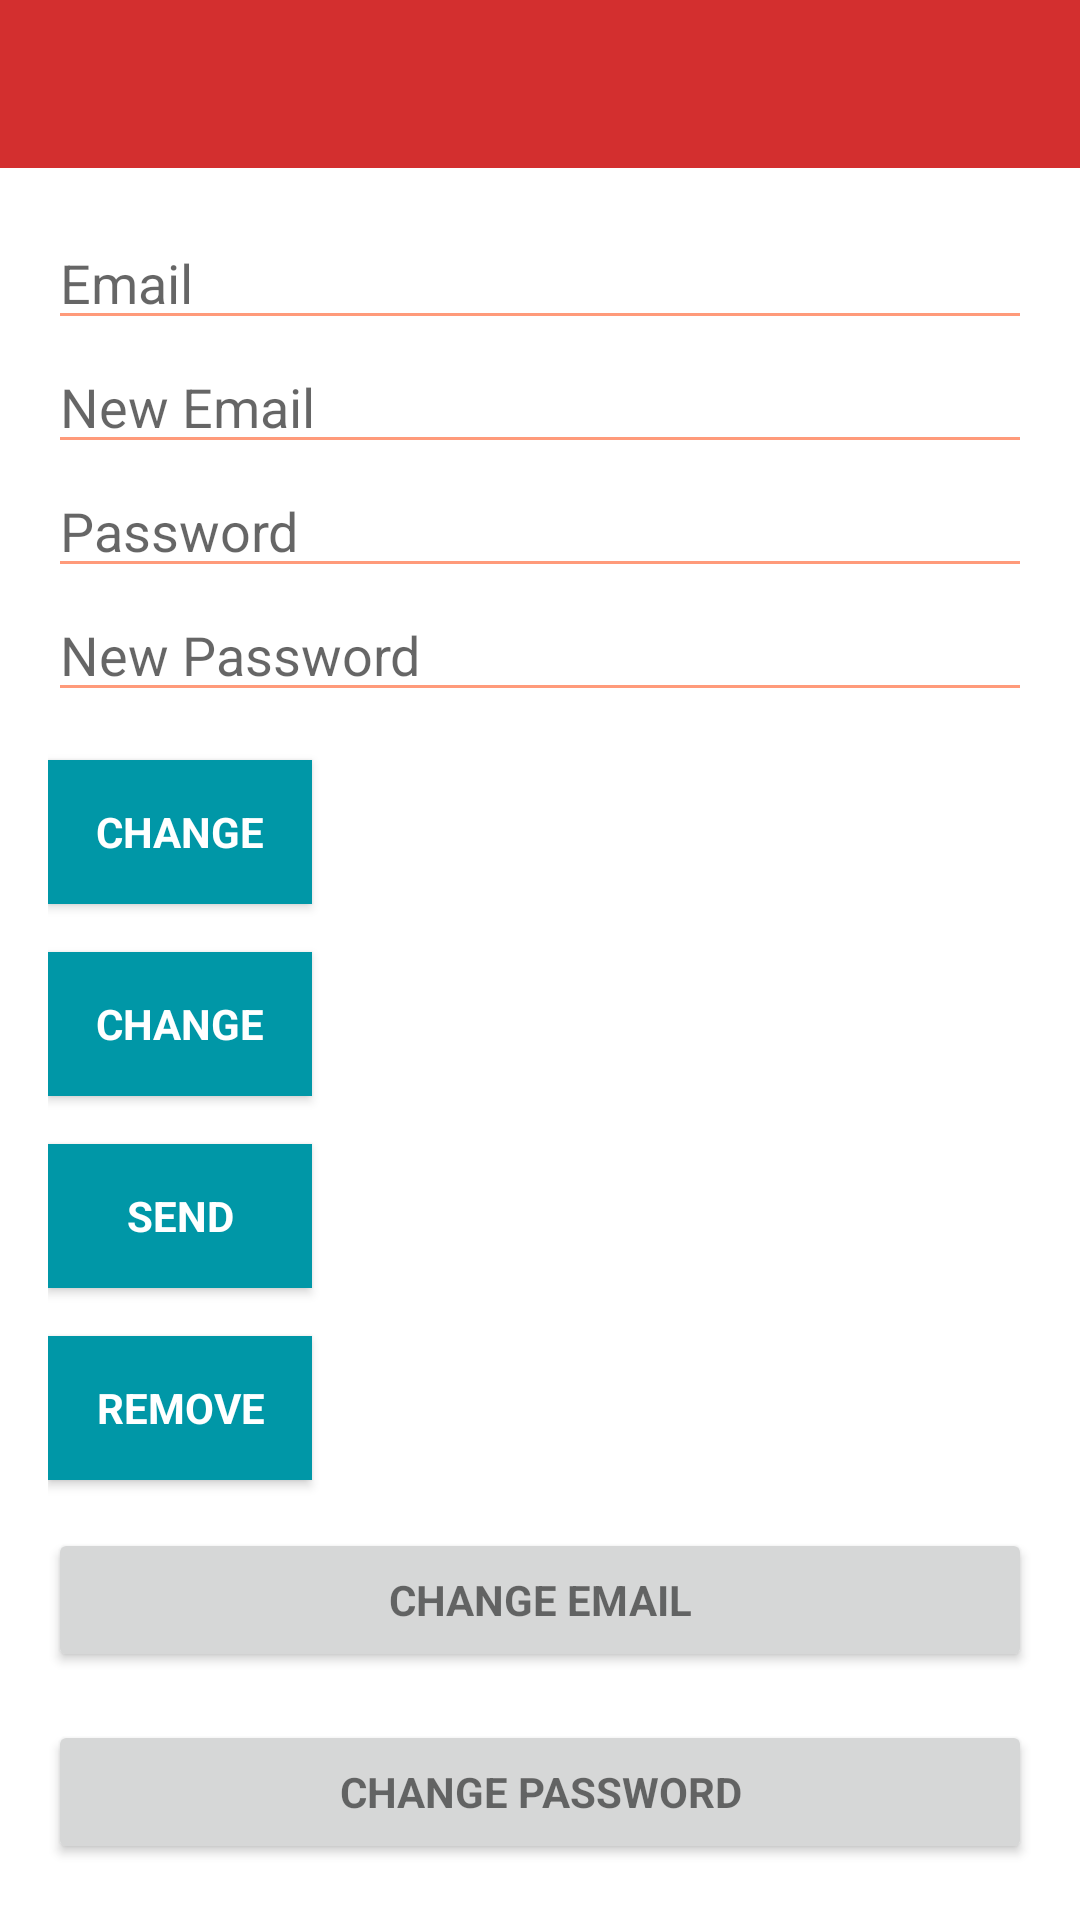

This screen was rendered from an Android layout file. Write that file and the resources it references.
<!-- AndroidManifest.xml: activity theme AppTheme.NoActionBar -->
<!-- res/layout/activity_main.xml -->
<?xml version="1.0" encoding="utf-8"?>
<android.support.design.widget.CoordinatorLayout xmlns:android="http://schemas.android.com/apk/res/android"
    xmlns:app="http://schemas.android.com/apk/res-auto"
    xmlns:tools="http://schemas.android.com/tools"
    android:layout_width="match_parent"
    android:layout_height="match_parent"
    android:fitsSystemWindows="true"
    tools:context="com.jsksolutions.FirebaseSignUp.MainActivity">

    <android.support.design.widget.AppBarLayout
        android:layout_width="match_parent"
        android:layout_height="wrap_content"
        android:theme="@style/AppTheme.AppBarOverlay"
        app:elevation="0dp">

        <android.support.v7.widget.Toolbar
            android:id="@+id/toolbar"
            android:layout_width="match_parent"
            android:layout_height="?attr/actionBarSize"
            android:background="?attr/colorPrimaryDark"
            app:layout_scrollFlags="scroll|enterAlways"
            app:popupTheme="@style/AppTheme.PopupOverlay" />

    </android.support.design.widget.AppBarLayout>

    <LinearLayout
        android:layout_width="match_parent"
        android:layout_height="wrap_content"
        android:orientation="vertical"
        android:paddingBottom="@dimen/activity_vertical_margin"
        android:paddingLeft="@dimen/activity_horizontal_margin"
        android:paddingRight="@dimen/activity_horizontal_margin"
        android:paddingTop="@dimen/activity_vertical_margin"
        app:layout_behavior="@string/appbar_scrolling_view_behavior">

        <EditText
            android:id="@+id/old_email"
            android:layout_width="match_parent"
            android:layout_height="wrap_content"
            android:hint="@string/hint_email"
            android:inputType="textEmailAddress"
            android:maxLines="1"
            android:singleLine="true" />

        <EditText
            android:id="@+id/new_email"
            android:layout_width="match_parent"
            android:layout_height="wrap_content"
            android:hint="@string/hint_new_email"
            android:inputType="textEmailAddress"
            android:maxLines="1"
            android:singleLine="true" />

        <EditText
            android:id="@+id/password"
            android:layout_width="match_parent"
            android:layout_height="wrap_content"
            android:focusableInTouchMode="true"
            android:hint="@string/hint_password"
            android:imeActionId="@+id/login"
            android:imeOptions="actionUnspecified"
            android:inputType="textPassword"
            android:maxLines="1"
            android:singleLine="true"
            tools:ignore="InvalidImeActionId" />

        <EditText
            android:id="@+id/newPassword"
            android:layout_width="match_parent"
            android:layout_height="wrap_content"
            android:focusableInTouchMode="true"
            android:hint="@string/new_pass"
            android:imeActionId="@+id/login"
            android:imeOptions="actionUnspecified"
            android:inputType="textPassword"
            android:maxLines="1"
            android:singleLine="true"
            tools:ignore="InvalidImeActionId"/>

        <Button
            android:id="@+id/changeEmail"
            style="?android:textAppearanceSmall"
            android:layout_width="wrap_content"
            android:layout_height="wrap_content"
            android:layout_marginTop="16dp"
            android:background="@color/colorPrimaryDark"
            android:text="@string/btn_change"
            android:textColor="@android:color/white"
            android:textStyle="bold" />

        <Button
            android:id="@+id/changePass"
            style="?android:textAppearanceSmall"
            android:layout_width="wrap_content"
            android:layout_height="wrap_content"
            android:layout_marginTop="16dp"
            android:background="@color/colorPrimaryDark"
            android:text="@string/btn_change"
            android:textColor="@android:color/white"
            android:textStyle="bold" />

        <Button
            android:id="@+id/send"
            style="?android:textAppearanceSmall"
            android:layout_width="wrap_content"
            android:layout_height="wrap_content"
            android:layout_marginTop="16dp"
            android:background="@color/colorPrimaryDark"
            android:text="@string/btn_send"
            android:textColor="@android:color/white"
            android:textStyle="bold" />

        <ProgressBar
            android:id="@+id/progressBar"
            android:layout_width="30dp"
            android:layout_height="30dp"
            android:visibility="gone" />

        <Button
            android:id="@+id/remove"
            style="?android:textAppearanceSmall"
            android:layout_width="wrap_content"
            android:layout_height="wrap_content"
            android:layout_marginTop="16dp"
            android:background="@color/colorPrimaryDark"
            android:text="@string/btn_remove"
            android:textColor="@android:color/white"
            android:textStyle="bold" />

        <Button
            android:id="@+id/change_email_button"
            style="?android:textAppearanceSmall"
            android:layout_width="match_parent"
            android:layout_height="wrap_content"
            android:layout_marginTop="16dp"
            android:text="@string/change_email"
            android:textStyle="bold" />

        <Button
            android:id="@+id/change_password_button"
            style="?android:textAppearanceSmall"
            android:layout_width="match_parent"
            android:layout_height="wrap_content"
            android:layout_marginTop="16dp"
            android:text="@string/change_password"
            android:textStyle="bold" />

        <Button
            android:id="@+id/sending_pass_reset_button"
            style="?android:textAppearanceSmall"
            android:layout_width="match_parent"
            android:layout_height="wrap_content"
            android:layout_marginTop="16dp"
            android:text="@string/send_password_reset_email"
            android:textStyle="bold" />

        <Button
            android:id="@+id/remove_user_button"
            style="?android:textAppearanceSmall"
            android:layout_width="match_parent"
            android:layout_height="wrap_content"
            android:layout_marginTop="16dp"
            android:text="@string/remove_user"
            android:textStyle="bold" />

        <Button
            android:id="@+id/sign_out"
            style="?android:textAppearanceSmall"
            android:layout_width="match_parent"
            android:layout_height="wrap_content"
            android:layout_marginTop="16dp"
            android:background="@color/colorPrimary"
            android:text="@string/btn_sign_out"
            android:textColor="@android:color/white"
            android:textStyle="bold" />

    </LinearLayout>

</android.support.design.widget.CoordinatorLayout>
<!-- resources referenced by this layout -->
<resources>
  <color name="colorPrimary">#00bcd4</color>
  <color name="colorPrimaryDark">#0097a7</color>
  <dimen name="activity_horizontal_margin">16dp</dimen>
  <dimen name="activity_vertical_margin">16dp</dimen>
  <string name="btn_change">Change</string>
  <string name="btn_remove">Remove</string>
  <string name="btn_send">Send</string>
  <string name="btn_sign_out">Sign Out</string>
  <string name="change_email">Change Email</string>
  <string name="change_password">Change Password</string>
  <string name="hint_email">Email</string>
  <string name="hint_new_email">New Email</string>
  <string name="hint_password">Password</string>
  <string name="new_pass">New Password</string>
  <string name="remove_user">Remove user</string>
  <string name="send_password_reset_email">Send Password reset email</string>
  <style name="AppTheme.AppBarOverlay" parent="ThemeOverlay.AppCompat.Dark.ActionBar" />
  <style name="AppTheme.PopupOverlay" parent="ThemeOverlay.AppCompat.Light" />
  <style name="AppTheme.NoActionBar">
          <item name="windowActionBar">false</item>
          <item name="windowNoTitle">true</item>
      </style>
</resources>
